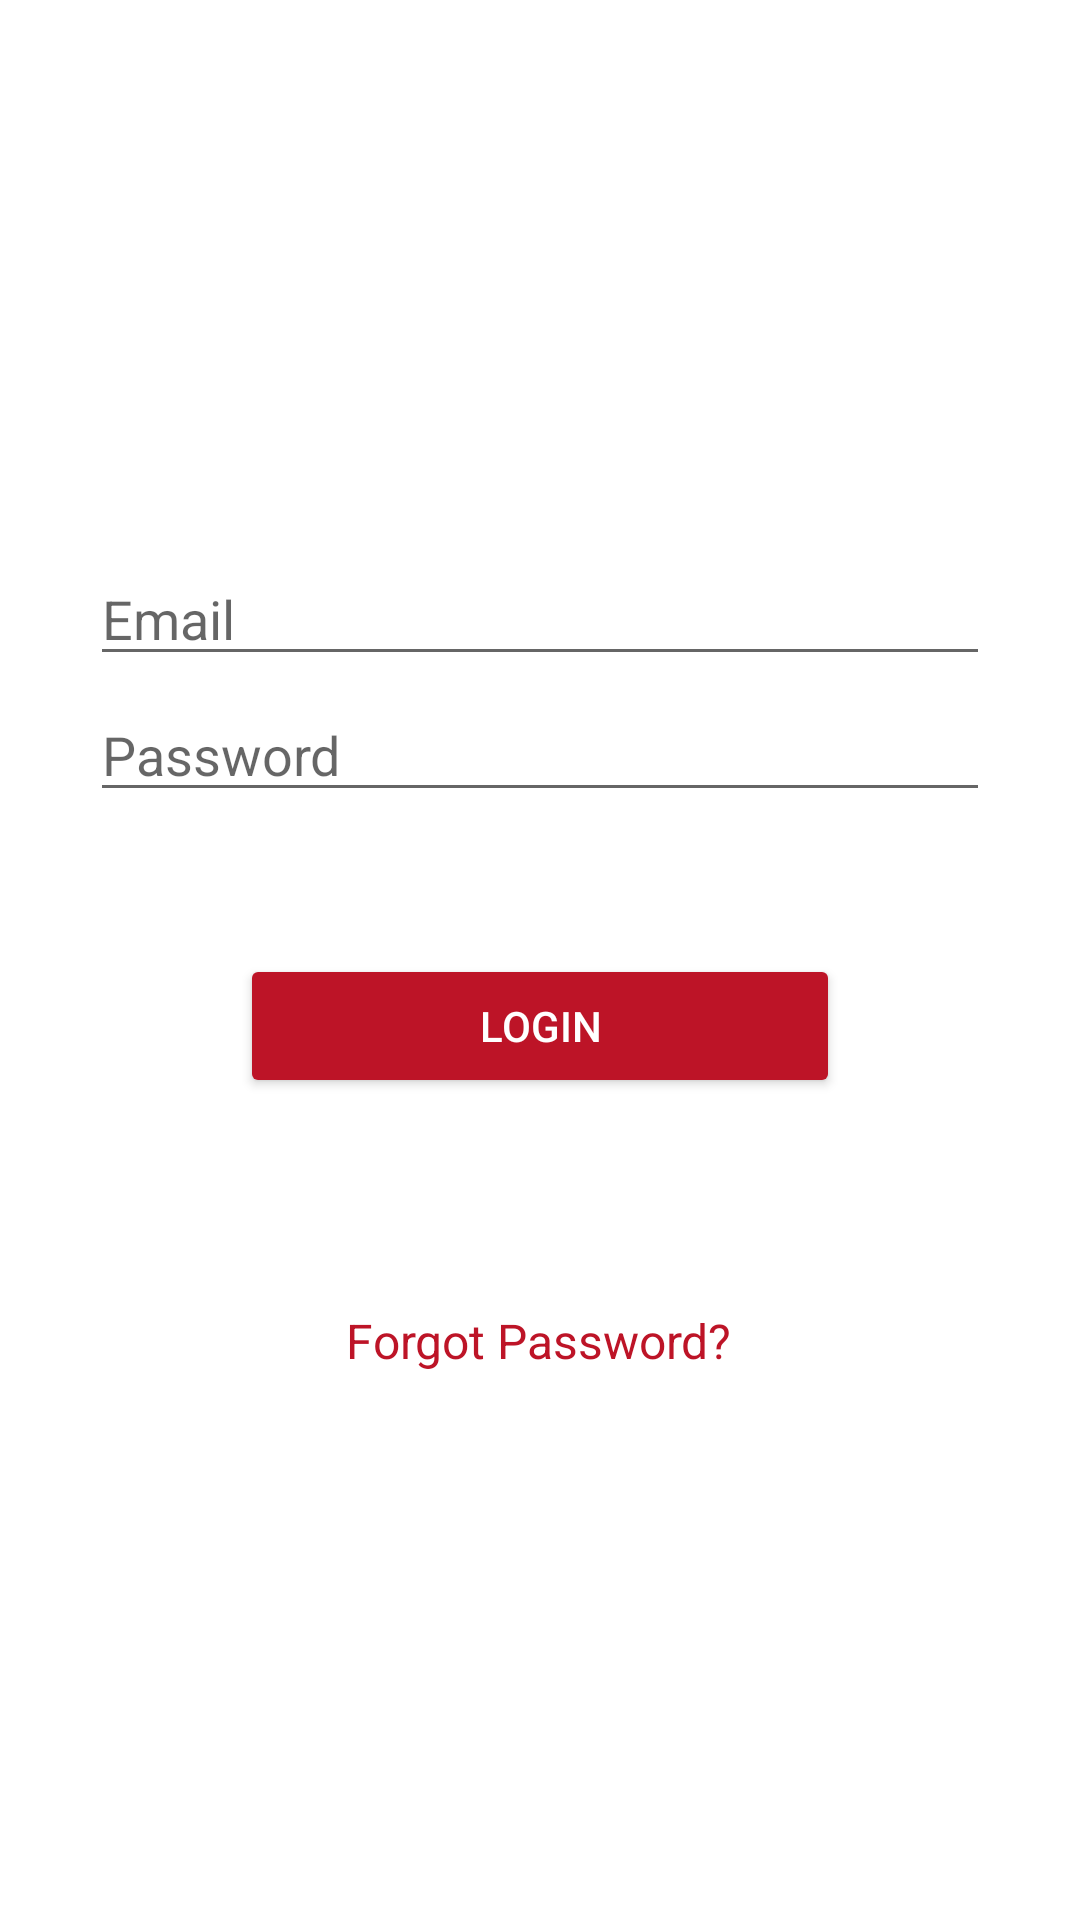

Write the Android layout XML for this screen, with the resource values it uses.
<!-- AndroidManifest.xml: application theme Theme.TAFESA_NFC_Project -->
<!-- res/layout/activity_login.xml -->
<?xml version="1.0" encoding="utf-8"?>
<androidx.constraintlayout.widget.ConstraintLayout xmlns:android="http://schemas.android.com/apk/res/android"
    xmlns:app="http://schemas.android.com/apk/res-auto"
    xmlns:tools="http://schemas.android.com/tools"
    android:id="@+id/container"
    android:layout_width="match_parent"
    android:layout_height="match_parent"
    android:paddingLeft="@dimen/activity_horizontal_margin"
    android:paddingTop="@dimen/activity_vertical_margin"
    android:paddingRight="@dimen/activity_horizontal_margin"
    android:paddingBottom="@dimen/activity_vertical_margin"
    tools:context=".LoginActivity">

    <Button
        android:id="@+id/login"
        android:layout_width="200dp"
        android:layout_height="wrap_content"
        android:layout_gravity="start"
        android:layout_marginStart="48dp"
        android:layout_marginTop="16dp"
        android:layout_marginEnd="48dp"
        android:layout_marginBottom="64dp"
        android:backgroundTint="@color/red_500"
        android:onClick="onPressLogin"
        android:text="Login"
        android:textColor="@color/white"
        app:layout_constraintBottom_toBottomOf="parent"
        app:layout_constraintEnd_toEndOf="parent"
        app:layout_constraintHorizontal_bias="0.5"
        app:layout_constraintStart_toStartOf="parent"
        app:layout_constraintTop_toBottomOf="@+id/txtPassword"
        app:layout_constraintVertical_bias="0.139" />


    <EditText
        android:id="@+id/txtPassword"
        android:layout_width="300dp"
        android:layout_height="wrap_content"
        android:layout_marginStart="24dp"
        android:layout_marginTop="4dp"
        android:layout_marginEnd="24dp"
        android:hint="@string/prompt_password"
        android:imeActionLabel="@string/action_sign_in_short"
        android:imeOptions="actionDone"
        android:inputType="textPassword"
        android:selectAllOnFocus="true"
        app:layout_constraintEnd_toEndOf="parent"
        app:layout_constraintHorizontal_bias="0.5"
        app:layout_constraintStart_toStartOf="parent"
        app:layout_constraintTop_toBottomOf="@+id/txtEmail" />

    <EditText
        android:id="@+id/txtEmail"
        android:layout_width="300dp"
        android:layout_height="wrap_content"
        android:layout_marginStart="24dp"
        android:layout_marginTop="168dp"
        android:layout_marginEnd="24dp"
        android:hint="@string/prompt_email"
        android:inputType="textEmailAddress"
        android:selectAllOnFocus="true"
        app:layout_constraintEnd_toEndOf="parent"
        app:layout_constraintStart_toStartOf="parent"
        app:layout_constraintTop_toTopOf="parent" />

    <ProgressBar
        android:id="@+id/loading"
        android:layout_width="wrap_content"
        android:layout_height="wrap_content"
        android:layout_gravity="center"
        android:layout_marginStart="32dp"
        android:layout_marginTop="64dp"
        android:layout_marginEnd="32dp"
        android:layout_marginBottom="64dp"
        android:visibility="gone"
        app:layout_constraintBottom_toBottomOf="parent"
        app:layout_constraintEnd_toEndOf="@+id/txtPassword"
        app:layout_constraintStart_toStartOf="@+id/txtPassword"
        app:layout_constraintTop_toTopOf="parent"
        app:layout_constraintVertical_bias="0.3" />

    <TextView
        android:id="@+id/textView"
        android:layout_width="wrap_content"
        android:layout_height="wrap_content"
        android:layout_marginTop="70dp"
        android:text="Forgot Password?"
        android:textColor="@color/red_500"
        android:textSize="@dimen/text_margin"
        app:layout_constraintEnd_toEndOf="parent"
        app:layout_constraintHorizontal_bias="0.498"
        app:layout_constraintStart_toStartOf="parent"
        app:layout_constraintTop_toBottomOf="@+id/login"
        tools:ignore="MissingConstraints" />

</androidx.constraintlayout.widget.ConstraintLayout>
<!-- resources referenced by this layout -->
<resources>
  <color name="red_500">#BD1427</color>
  <color name="white">#FFFFFFFF</color>
  <dimen name="activity_horizontal_margin">16dp</dimen>
  <dimen name="activity_vertical_margin">16dp</dimen>
  <dimen name="text_margin">16dp</dimen>
  <string name="action_sign_in_short">Sign in</string>
  <string name="prompt_email">Email</string>
  <string name="prompt_password">Password</string>
  <style name="Theme.TAFESA_NFC_Project" parent="Theme.MaterialComponents.DayNight.DarkActionBar">
          
          <item name="colorPrimary">@color/red_500</item>
          <item name="colorPrimaryVariant">@color/red_700</item>
          <item name="colorOnPrimary">@color/white</item>
          
          <item name="colorSecondary">@color/grey_100</item>
          <item name="colorSecondaryVariant">@color/grey_text</item>
          <item name="colorOnSecondary">@color/black</item>
          
          <item name="android:statusBarColor" tools:targetApi="l">?attr/colorPrimaryVariant</item>
          
      </style>
  <color name="red_700">#B11325</color>
  <color name="grey_100">#F6F6F6</color> //#EEC2C7
  <color name="grey_text">#525252</color>
  <color name="black">#FF000000</color>
</resources>
